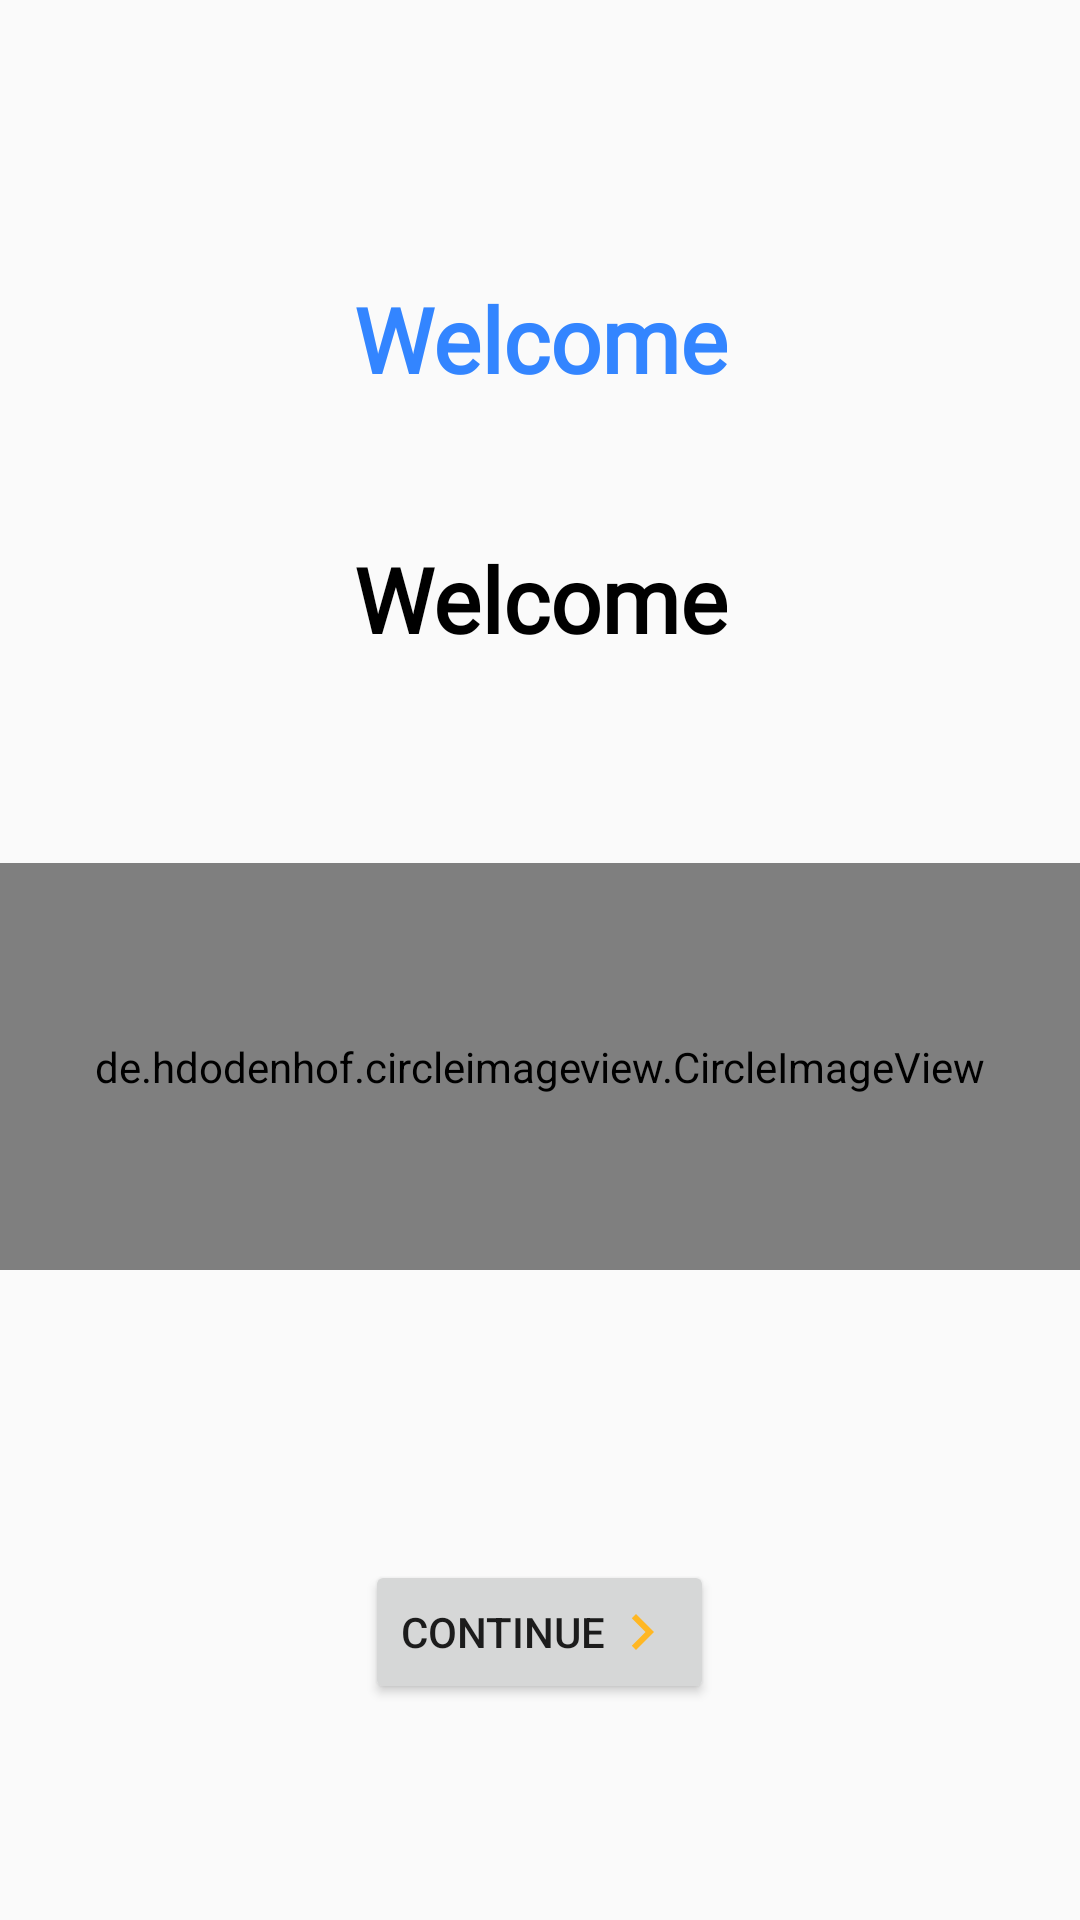

Layout XML and referenced resources for this Android screen:
<!-- AndroidManifest.xml: application theme AppTheme -->
<!-- res/layout/activity_user_welcome.xml -->
<?xml version="1.0" encoding="utf-8"?>
<LinearLayout xmlns:android="http://schemas.android.com/apk/res/android"
    xmlns:app="http://schemas.android.com/apk/res-auto"
    xmlns:tools="http://schemas.android.com/tools"
    android:layout_width="match_parent"
    android:layout_height="match_parent"
    tools:context=".WelcomeScreen"
    android:orientation="vertical"
    android:gravity="center"

    android:weightSum="100"

    >
    <LinearLayout
        android:layout_width="match_parent"
        android:layout_height="0dp"
        android:weightSum="100"
        android:layout_weight="70"
        android:gravity="center"
        android:orientation="vertical"
        >
        <TextView

            android:layout_width="wrap_content"
            android:layout_height="wrap_content"
            android:text="Welcome"
            android:textSize="30dp"
            android:gravity="center"
            android:layout_weight="35"
            android:textColor="#3385ff"
            android:layout_marginBottom="-90dp"
            android:textStyle="bold"
            android:fontFamily="@font/dancing_script"
            app:fontFamily="@font/dancing_script"/>
        <TextView
            android:id="@+id/welcometext"
            android:layout_width="wrap_content"
            android:layout_height="wrap_content"
            android:text="Welcome"
            android:textSize="30dp"

            android:gravity="center"
            android:layout_weight="35"
            android:textColor="#000"
            android:textStyle="bold"
            android:fontFamily="@font/dancing_script"
            app:fontFamily="@font/dancing_script"/>

        <de.hdodenhof.circleimageview.CircleImageView
            xmlns:app="http://schemas.android.com/apk/res-auto"
            android:id="@+id/userimg"
            android:layout_width="match_parent"
            android:layout_height="wrap_content"
            android:layout_weight="30"
            app:civ_border_width="2dp"
            app:civ_border_color="#FF000000"

            />


    </LinearLayout>
    <LinearLayout
        android:layout_width="match_parent"
        android:layout_height="0dp"
        android:layout_weight="30"
        android:gravity="center"
        >

        <Button
            android:layout_width="wrap_content"
            android:layout_height="wrap_content"

            android:text="continue"
            android:onClick="goToDashbord"
            android:drawableRight="@drawable/next_icon"
            ></Button>

    </LinearLayout>




</LinearLayout>
<!-- resources referenced by this layout -->
<resources>
  <!-- drawable next_icon (drawable) -->
  <vector android:height="24dp" android:tint="#FFB723"
      android:viewportHeight="24.0" android:viewportWidth="24.0"
      android:width="24dp" xmlns:android="http://schemas.android.com/apk/res/android">
      <path android:fillColor="#FF000000" android:pathData="M10,6L8.59,7.41 13.17,12l-4.58,4.59L10,18l6,-6z"/>
  </vector>
  <style name="AppTheme" parent="Theme.AppCompat.Light.DarkActionBar">
          
          <item name="colorPrimary">@color/colorPrimary</item>
          <item name="colorPrimaryDark">@color/colorPrimaryDark</item>
          <item name="colorAccent">@color/colorAccent</item>
      </style>
  <color name="colorPrimary">#008577</color>
  <color name="colorPrimaryDark">#00574B</color>
  <color name="colorAccent">#D81B60</color>
</resources>
